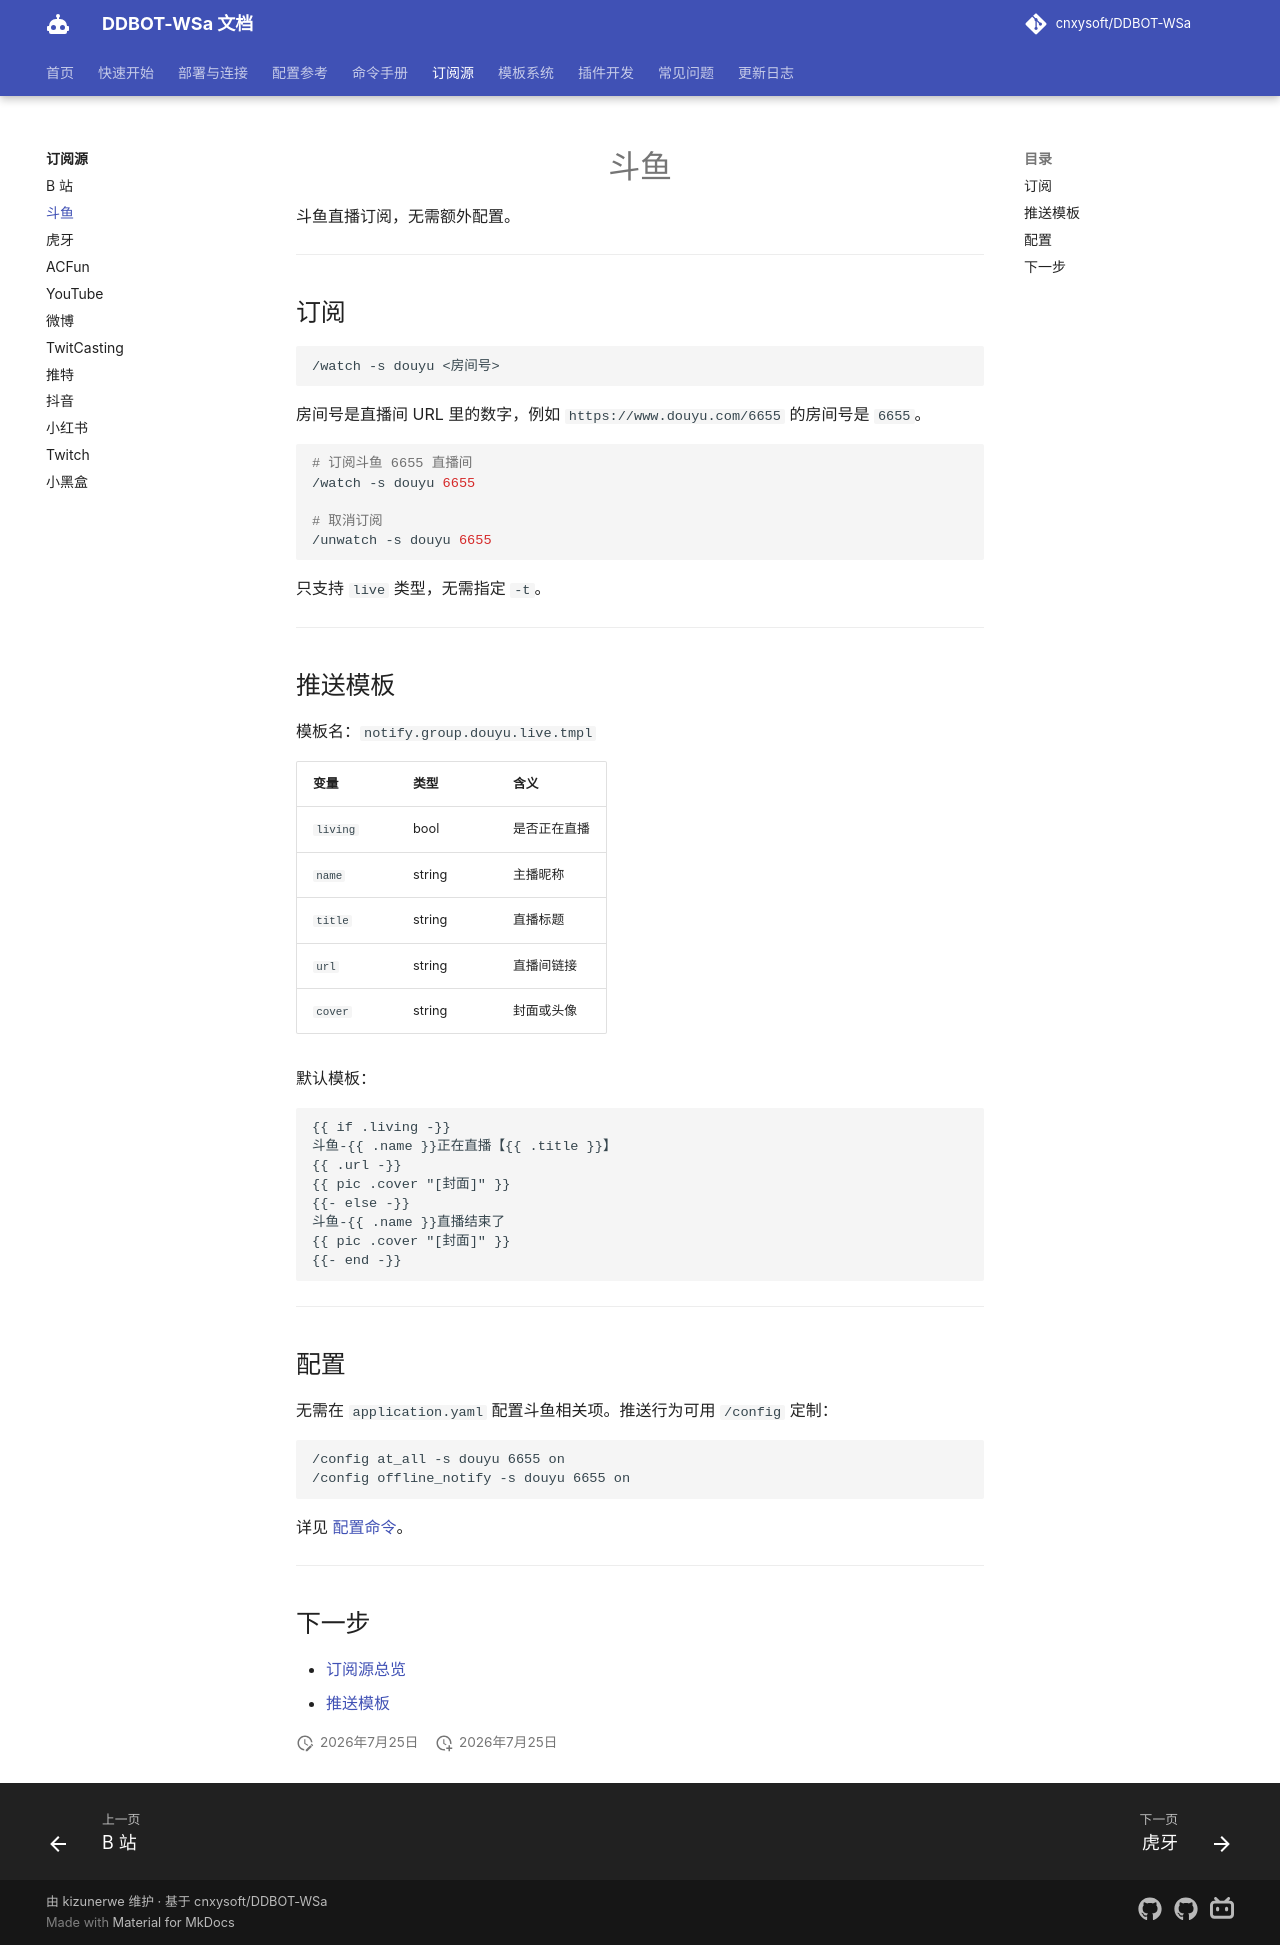

repository: kizunerwe/DDBOT-WSa-docs · page: sources/douyu/index.html · generator: mkdocs

# 斗鱼

斗鱼直播订阅，无需额外配置。

---

## 订阅

```
/watch -s douyu <房间号>
```

房间号是直播间 URL 里的数字，例如 `https://www.douyu.com/6655` 的房间号是 `6655`。

```bash
# 订阅斗鱼 6655 直播间
/watch -s douyu 6655

# 取消订阅
/unwatch -s douyu 6655
```

只支持 `live` 类型，无需指定 `-t`。

---

## 推送模板

模板名：`notify.group.douyu.live.tmpl`

| 变量 | 类型 | 含义 |
|------|------|------|
| `living` | bool | 是否正在直播 |
| `name` | string | 主播昵称 |
| `title` | string | 直播标题 |
| `url` | string | 直播间链接 |
| `cover` | string | 封面或头像 |

默认模板：

```text
{{ if .living -}}
斗鱼-{{ .name }}正在直播【{{ .title }}】
{{ .url -}}
{{ pic .cover "[封面]" }}
{{- else -}}
斗鱼-{{ .name }}直播结束了
{{ pic .cover "[封面]" }}
{{- end -}}
```

---

## 配置

无需在 `application.yaml` 配置斗鱼相关项。推送行为可用 `/config` 定制：

```
/config at_all -s douyu 6655 on
/config offline_notify -s douyu 6655 on
```

详见 [配置命令](../commands/config-cmd.md)。

---

## 下一步

- [订阅源总览](index.md)
- [推送模板](../template/notify-tmpl.md)
